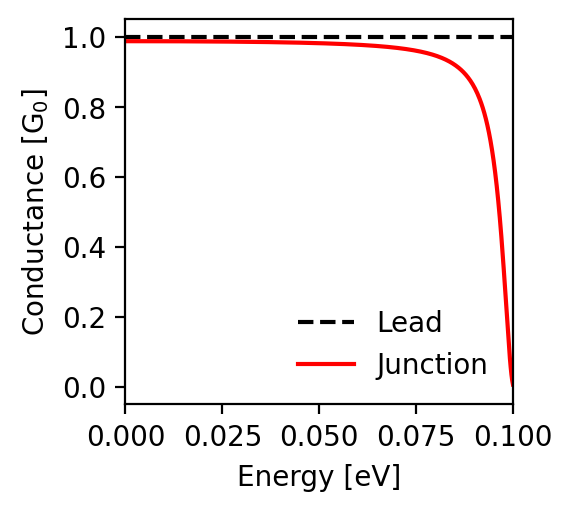

The table this chart was drawn from, first rows:
energy; conductance_lead; conductance_junction
-0.1; 1.0; 0.007
-0.0998; 1.0; 0.019
-0.0996; 1.0; 0.035
-0.0994; 1.0; 0.057
-0.0992; 1.0; 0.082
-0.099; 1.0; 0.111
-0.0988; 1.0; 0.141
-0.0986; 1.0; 0.174
-0.0984; 1.0; 0.207
-0.0982; 1.0; 0.24
-0.098; 1.0; 0.274
-0.0978; 1.0; 0.307
-0.0976; 1.0; 0.339
-0.0974; 1.0; 0.371
-0.0972; 1.0; 0.401
-0.097; 1.0; 0.43
-0.0968; 1.0; 0.457
-0.0966; 1.0; 0.483
-0.0964; 1.0; 0.508
-0.0962; 1.0; 0.532
-0.096; 1.0; 0.554
-0.0958; 1.0; 0.575
-0.0956; 1.0; 0.594
-0.0954; 1.0; 0.613
-0.0952; 1.0; 0.63
-0.095; 1.0; 0.647
-0.0948; 1.0; 0.662
-0.0946; 1.0; 0.677
-0.0944; 1.0; 0.69
-0.0942; 1.0; 0.703
-0.094; 1.0; 0.715
-0.0938; 1.0; 0.726
-0.0936; 1.0; 0.737
-0.0934; 1.0; 0.747
-0.0932; 1.0; 0.757
-0.093; 1.0; 0.766
-0.0928; 1.0; 0.775
-0.0926; 1.0; 0.783
-0.0924; 1.0; 0.79
-0.0922; 1.0; 0.797
-0.092; 1.0; 0.804
-0.0918; 1.0; 0.811
-0.0916; 1.0; 0.817
-0.0914; 1.0; 0.823
-0.0912; 1.0; 0.828
-0.091; 1.0; 0.834
-0.0908; 1.0; 0.839
-0.0906; 1.0; 0.844
-0.0904; 1.0; 0.848
-0.0902; 1.0; 0.853
-0.09; 1.0; 0.857
-0.0898; 1.0; 0.861
-0.0896; 1.0; 0.865
-0.0894; 1.0; 0.868
-0.0892; 1.0; 0.872
-0.089; 1.0; 0.875
-0.0888; 1.0; 0.878
-0.0886; 1.0; 0.881
-0.0884; 1.0; 0.884
-0.0882; 1.0; 0.887
... 941 more rows
